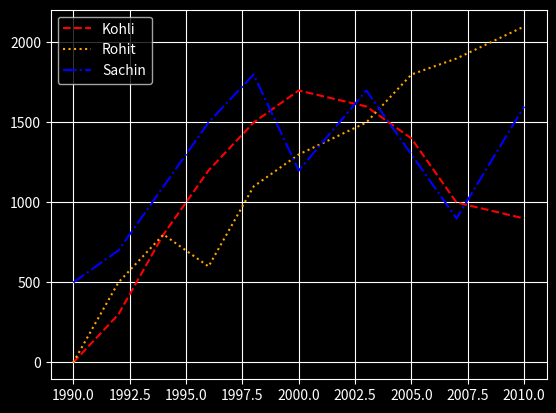
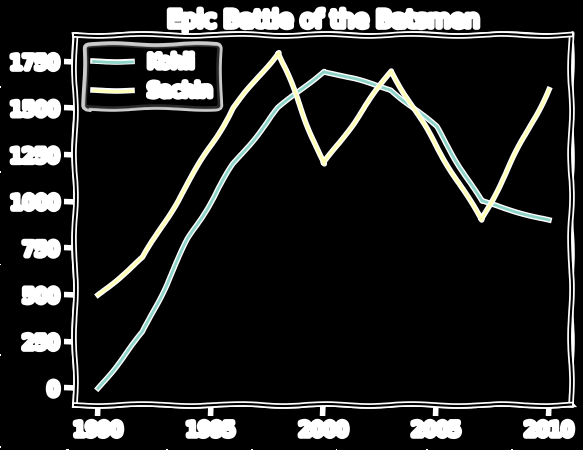
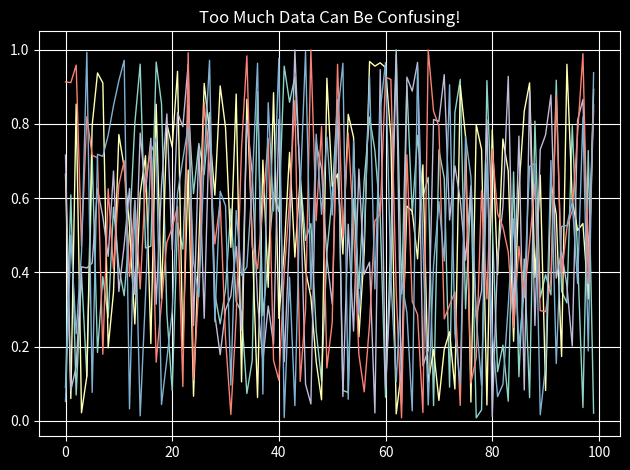

These charts were generated, in order, by the following Python code:
import matplotlib.pyplot as plt
import numpy as np
print(plt.style.available)
plt.style.use('dark_background')
Rohit=[0,500,800,600,1100,1300,1500,1800,1900,2100]
Kohli = [0, 300, 800, 1200, 1500, 1700, 1600, 1400, 1000, 900]
Sachin=[500, 700, 1100, 1500, 1800, 1200, 1700, 1300, 900,1600]
years = [1990, 1992, 1994, 1996, 1998, 2000, 2003, 2005, 2007, 2010]

plt.plot(years,Kohli,color='red',linestyle='--',label="Kohli")
plt.plot(years,Rohit,color='orange',linestyle=':',label='Rohit')
plt.plot(years,Sachin,linestyle='-.',color='blue',label='Sachin')
plt.grid(True)

plt.legend()
plt.show()

with plt.xkcd():
    plt.plot(years, Kohli, label="Kohli")
    plt.plot(years, Sachin, label="Sachin")
    plt.title("Epic Battle of the Batsmen")
    plt.legend()
    plt.show()

for i in range(5):
    plt.plot(np.random.rand(100), linewidth=1)
 
plt.title("Too Much Data Can Be Confusing!")
plt.grid(True)
plt.tight_layout()
plt.show()
